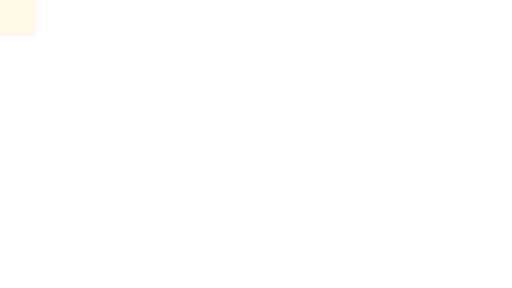
t = 0.00 s
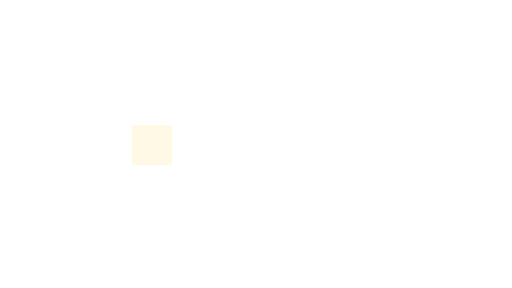
t = 1.42 s
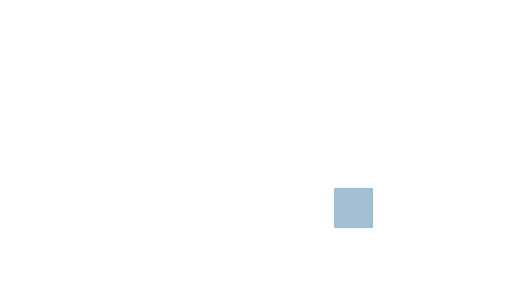
t = 3.52 s
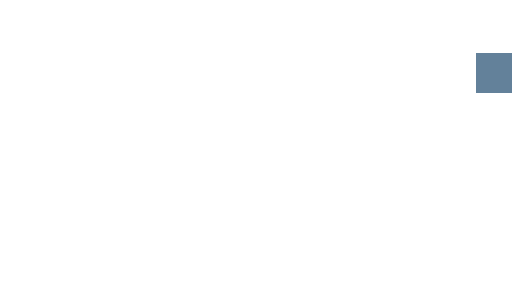
t = 5.00 s
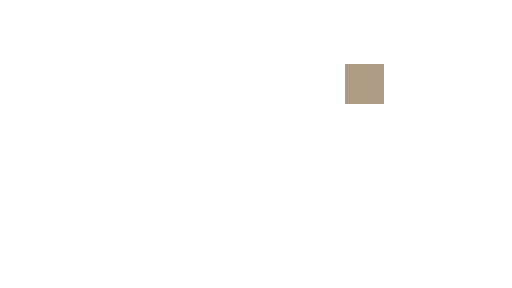
t = 6.37 s
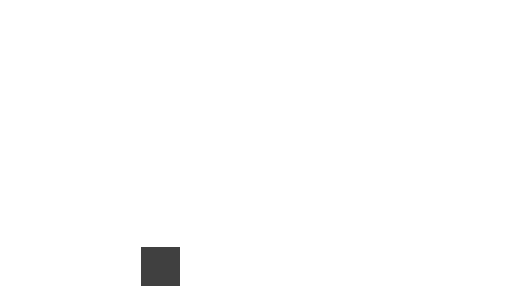
t = 8.50 s

The animated SVG that drew these frames (rendered in a browser with its animation timeline set to each time). Animation: 4 SMIL elements (animate=4); frames cover the first 8.49 s, repeats indefinitely.

<svg xmlns="http://www.w3.org/2000/svg" viewBox="0 0 16 9">

    <defs>
        <filter id="color" color-interpolation-filters="sRGB">
            <feFlood
                x="0" y="0" width="16" height="9" result="bounce-tb"
            >
                <animate
                    attributeName="flood-color"
                    values="Cornsilk;SteelBlue;BurlyWood;Black;Wheat;DimGray;Teal;Turquoise;Khaki;DodgerBlue;RebeccaPurple;MediumPurple;DeepSkyBlue;Moccasin;GoldenRod;LightGoldenRodYellow;MintCream;BlanchedAlmond;DarkGoldenRod;SeaGreen;DarkSlateGrey;Lavender;LightSalmon;DeepPink;LightGrey;ForestGreen;SandyBrown;PapayaWhip;DarkKhaki;NavajoWhite;MediumTurquoise;GreenYellow;Linen;DimGrey;OliveDrab;LightBlue;Grey;LavenderBlush;Pink;GhostWhite;Purple;HoneyDew;DarkTurquoise;Thistle;Blue;PaleVioletRed;DarkOrange;MediumVioletRed;Ivory;DarkCyan;SlateGrey;RosyBrown;PaleGreen;OrangeRed;Cyan;Peru;DarkSlateGray;SpringGreen;Plum;AntiqueWhite;MistyRose;Silver;YellowGreen;LightSlateGray;Violet;Tomato;Magenta;LemonChiffon;WhiteSmoke;Bisque;Crimson;DarkGreen;Indigo;Green;Yellow;LightSlateGrey;LightCoral;Snow;Olive;DarkRed;Salmon;Red;Orchid;SlateBlue;SlateGray;PowderBlue;FireBrick;PaleGoldenRod;Lime;LightSkyBlue;Orange;CadetBlue;LightYellow;DarkViolet;MediumBlue;Sienna;LightSeaGreen;Brown;DarkSalmon;DarkOrchid;SkyBlue;PeachPuff;BlueViolet;MidnightBlue;IndianRed;Coral;Tan;MediumSlateBlue;RoyalBlue;Chocolate;SeaShell;LightCyan;LightGreen;MediumSeaGreen;DarkGrey;SaddleBrown;DarkBlue;LightPink;Beige;CornflowerBlue;MediumOrchid;Navy;Aquamarine;Gold;OldLace;MediumAquaMarine;Azure;AliceBlue;HotPink;DarkGray;DarkSeaGreen;LightSteelBlue;FloralWhite;Aqua;Fuchsia;White;Gray;DarkOliveGreen;LimeGreen;Gainsboro;LawnGreen;DarkSlateBlue;Maroon;MediumSpringGreen;PaleTurquoise;DarkMagenta;Chartreuse;LightGray"
                    dur="416.25s"
                    repeatCount="indefinite"
                    calcMode="discrete"
                />
            </feFlood>
            <feColorMatrix
                in="bounce-tb"
                result="bounce-tb-darkened"
                type="matrix"
                values="0.5 0 0 0 0
                        0 0.5 0 0 0
                        0 0 0.5 0 0
                        0 0 0 1 0"
            />
            <feFlood
                x="0" y="0" width="16" height="9" result="bounce-lr"
            >
                <animate
                    attributeName="flood-color"
                    values="FloralWhite;Grey;Red;Tomato;DarkSlateGray;Salmon;LavenderBlush;MediumTurquoise;RebeccaPurple;Orchid;PapayaWhip;LightCoral;MediumSeaGreen;Green;BurlyWood;LightPink;MediumSpringGreen;DarkTurquoise;Thistle;Brown;FireBrick;Chartreuse;Beige;LightGray;LightSeaGreen;Wheat;Bisque;Orange;DarkKhaki;DimGray;LightCyan;Azure;LightYellow;SpringGreen;SandyBrown;Teal;MediumPurple;NavajoWhite;LightGrey;MintCream;Gold;LemonChiffon;Black;PaleVioletRed;MistyRose;IndianRed;SlateBlue;MediumAquaMarine;DarkGreen;Tan;Crimson;Purple;PaleTurquoise;Maroon;SaddleBrown;Plum;DimGrey;DarkGrey;DeepPink;DarkOrchid;Cyan;LightSkyBlue;PaleGreen;GhostWhite;HotPink;BlanchedAlmond;DarkRed;LimeGreen;DarkSlateGrey;DodgerBlue;Linen;SeaShell;Lavender;RosyBrown;LightSalmon;OrangeRed;AntiqueWhite;Pink;LawnGreen;PeachPuff;Cornsilk;Moccasin;MediumOrchid;Olive;WhiteSmoke;MidnightBlue;RoyalBlue;Aquamarine;Chocolate;DarkGray;LightGoldenRodYellow;DarkMagenta;Peru;DarkViolet;Indigo;White;SlateGrey;Yellow;MediumVioletRed;LightGreen;ForestGreen;MediumSlateBlue;Coral;Khaki;Ivory;Sienna;Magenta;DarkOrange;PaleGoldenRod;SteelBlue;DeepSkyBlue;Gray;DarkSeaGreen;LightSteelBlue;Lime;GoldenRod;GreenYellow;BlueViolet;Gainsboro;Aqua;DarkCyan;CadetBlue;DarkGoldenRod;Turquoise;AliceBlue;PowderBlue;Blue;Silver;OldLace;SkyBlue;MediumBlue;SlateGray;CornflowerBlue;Snow;YellowGreen;Violet;SeaGreen;Navy;OliveDrab;LightBlue;DarkSalmon;Fuchsia;LightSlateGray;DarkSlateBlue;DarkBlue;LightSlateGrey;DarkOliveGreen;HoneyDew"
                    dur="740s"
                    repeatCount="indefinite"
                    calcMode="discrete"
                />
            </feFlood>
            <feColorMatrix
                in="bounce-lr"
                result="bounce-lr-darkened"
                type="matrix"
                values="0.5 0 0 0 0
                        0 0.5 0 0 0
                        0 0 0.5 0 0
                        0 0 0 1 0"
            />
            <feComposite
                in="bounce-tb-darkened"
                in2="bounce-lr-darkened"
                operator="lighter"
            />
        </filter>
    </defs>

    <rect x="0" y="0" width="1" height="1" filter="url(#color)">
        <animate
            attributeName="x"
            values="0;15;0"
            dur="10s"
            repeatCount="indefinite"
        />
        <animate
            attributeName="y"
            values="0;8;0"
            dur="5.625s"
            repeatCount="indefinite"
        />
    </rect>

</svg>
